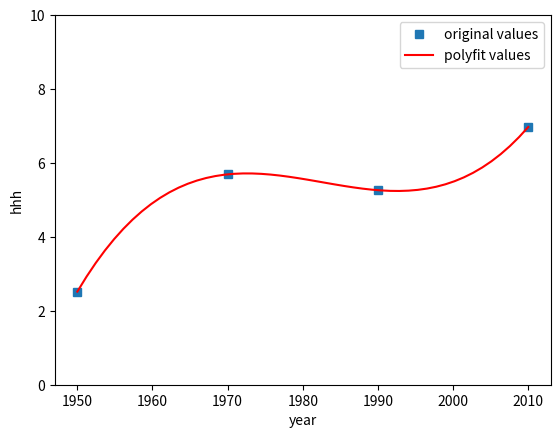

Source code (Python):
import matplotlib.pyplot as plt
import numpy as np

x = [1950, 1970, 1990, 2010]
num = [2.519, 5.692, 5.263, 6.972]
x = np.array(x)
y = np.array(num)

# 多项式拟合(x,y,次数)
f1 = np.polyfit(x, y, 3)
p1 = np.poly1d(f1)
t = np.linspace(1950, 2010)

plot1 = plt.plot(x, y, 's', label="original values")
plot2 = plt.plot(t, p1(t), 'r', label="polyfit values")

plt.xlabel("year")
plt.ylabel('hhh')
# plt.title("title")
plt.legend()
# y轴刻度
plt.yticks([0, 2, 4, 6, 8, 10])
plt.show()
